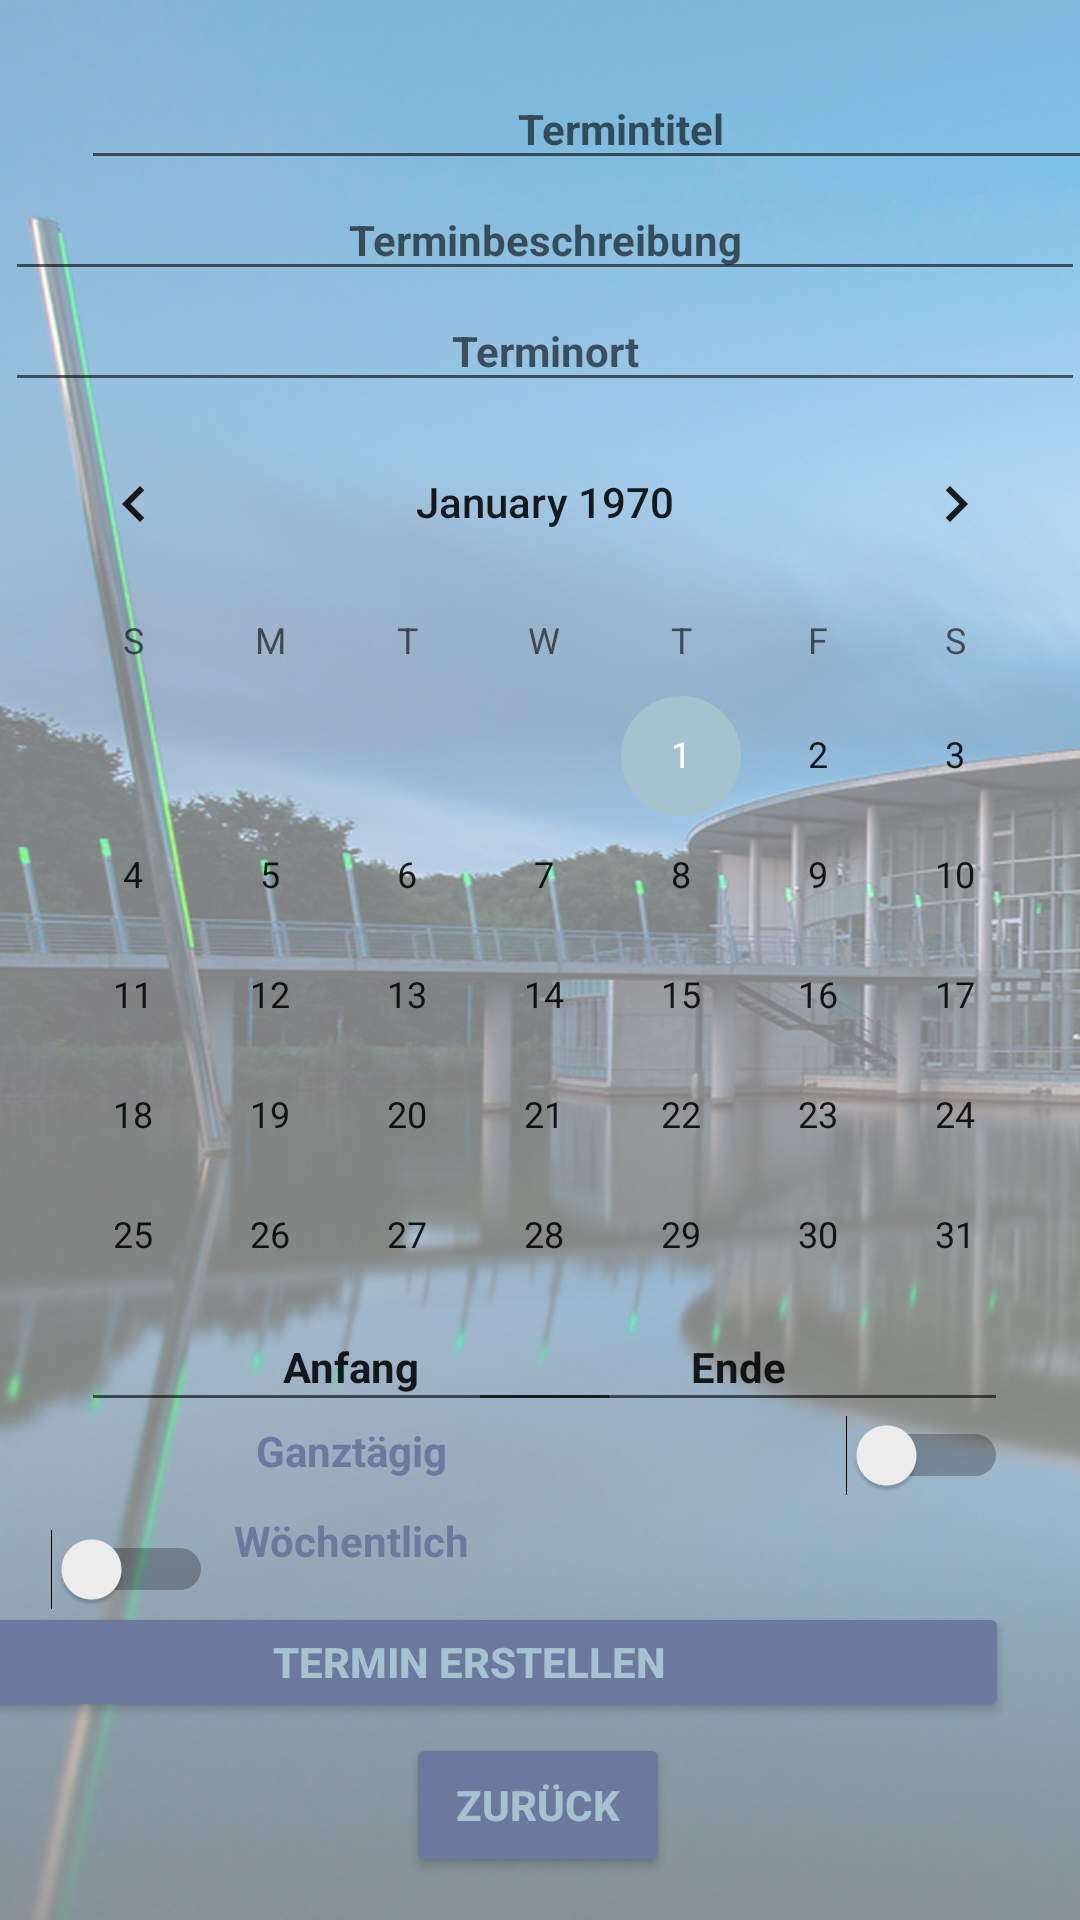

This screen was rendered from an Android layout file. Write that file and the resources it references.
<!-- AndroidManifest.xml: application theme AppTheme -->
<!-- res/layout/fragment_third.xml -->
<?xml version="1.0" encoding="utf-8"?>
<androidx.constraintlayout.widget.ConstraintLayout xmlns:android="http://schemas.android.com/apk/res/android"
    xmlns:app="http://schemas.android.com/apk/res-auto"
    xmlns:tools="http://schemas.android.com/tools"
    android:layout_width="match_parent"
    android:layout_height="match_parent"
    tools:context=".KalenderFragment">



        <EditText
            android:id="@+id/textfeld_startzeit"
            android:layout_width="180dp"
            android:layout_height="40dp"
            android:layout_marginStart="27dp"
            android:layout_marginLeft="27dp"
            android:text="@string/Zeit_Anfang"

            app:layout_constraintStart_toStartOf="parent"
            app:layout_constraintTop_toBottomOf="@+id/calendarView" />

        <TextView
            android:id="@+id/TextGanztaegig"
            android:layout_width="180dp"
            android:layout_height="30dp"
            android:layout_marginStart="27dp"
            android:layout_marginLeft="27dp"
            android:text="@string/Ganztaegig"
            app:layout_constraintBottom_toTopOf="@+id/TextWoechentlich"
            app:layout_constraintStart_toStartOf="parent"
            app:layout_constraintTop_toBottomOf="@+id/textfeld_startzeit" />

        <Button
            android:id="@+id/createNewEvent"
            android:layout_width="360dp"
            android:layout_height="40dp"
            android:layout_marginStart="27dp"
            android:layout_marginLeft="27dp"
            android:layout_marginEnd="24dp"
            android:layout_marginRight="24dp"
            android:text="@string/terminErstellen"
            android:theme="@style/AppTheme.Button"
            app:layout_constraintBottom_toBottomOf="parent"
            app:layout_constraintEnd_toEndOf="parent"
            app:layout_constraintHorizontal_bias="1.0"
            app:layout_constraintStart_toStartOf="parent"
            app:layout_constraintTop_toTopOf="parent"
            app:layout_constraintVertical_bias="0.89" />

        <EditText
            android:id="@+id/textfeldTerminbeschreibung"
            android:layout_width="360dp"
            android:layout_height="37dp"
            android:layout_marginStart="27dp"

            android:layout_marginLeft="27dp"
            android:layout_marginEnd="24dp"
            android:layout_marginRight="24dp"
            android:hint="@string/textfeldTerminbeschreibumg"
            app:layout_constraintBottom_toTopOf="@+id/textfeldTerminort"
            app:layout_constraintEnd_toEndOf="parent"
            app:layout_constraintStart_toStartOf="parent"
            app:layout_constraintTop_toBottomOf="@+id/textfeld_titel" />

        <EditText
            android:id="@+id/textfeldTerminort"
            android:layout_width="360dp"
            android:layout_height="37dp"
            android:layout_marginStart="27dp"

            android:layout_marginLeft="27dp"
            android:layout_marginEnd="24dp"
            android:layout_marginRight="24dp"
            android:hint="@string/textfeldTerminort"
            app:layout_constraintBottom_toTopOf="@+id/calendarView"
            app:layout_constraintEnd_toEndOf="parent"
            app:layout_constraintStart_toStartOf="parent"
            app:layout_constraintTop_toBottomOf="@+id/textfeldTerminbeschreibung" />

        <TextView
            android:id="@+id/TextWoechentlich"
            android:layout_width="180dp"
            android:layout_height="30dp"
            android:layout_marginStart="27dp"
            android:layout_marginLeft="27dp"
            android:text="@string/TextWoechentlich"
            app:layout_constraintBottom_toTopOf="@id/createNewEvent"
            app:layout_constraintStart_toStartOf="parent"
            app:layout_constraintTop_toBottomOf="@+id/TextGanztaegig" />

        <EditText
            android:id="@+id/textfeld_titel"
            android:layout_width="360dp"
            android:layout_height="37dp"
            android:layout_marginStart="27dp"

            android:layout_marginLeft="27dp"
            android:layout_marginTop="45dp"
            android:layout_marginEnd="24dp"
            android:layout_marginRight="24dp"
            android:hint="@string/textfeldTermintitel"
            app:layout_constraintBottom_toTopOf="@+id/textfeldTerminbeschreibung"
            app:layout_constraintEnd_toEndOf="parent"
            app:layout_constraintHorizontal_bias="0.0"
            app:layout_constraintStart_toStartOf="parent"
            app:layout_constraintTop_toTopOf="parent" />

        <Switch
            android:id="@+id/swt_daily"
            android:layout_width="71dp"
            android:layout_height="30dp"
            android:layout_marginEnd="24dp"
            android:layout_marginRight="24dp"
            android:layout_marginBottom="8dp"
            app:layout_constraintBottom_toTopOf="@+id/swt_weekly"
            app:layout_constraintEnd_toEndOf="parent"
            app:layout_constraintTop_toBottomOf="@+id/textfeld_Zeit_Ende" />

        <Switch
            android:id="@+id/swt_weekly"
            android:layout_width="71dp"
            android:layout_height="30dp"
            app:layout_constraintBottom_toTopOf="@+id/createNewEvent"
            app:layout_constraintTop_toBottomOf="@+id/swt_daily"
            tools:layout_editor_absoluteX="317dp" />

        <Button
            android:id="@+id/button_third_previous"
            android:layout_width="wrap_content"
            android:layout_height="wrap_content"
            android:text="@string/previous3"
            android:theme="@style/AppTheme.Button"
            app:layout_constraintBottom_toBottomOf="parent"
            app:layout_constraintEnd_toEndOf="parent"
            app:layout_constraintHorizontal_bias="0.498"
            app:layout_constraintStart_toStartOf="parent"
            app:layout_constraintTop_toTopOf="parent"
            app:layout_constraintVertical_bias="0.976" />

        <EditText
            android:id="@+id/textfeld_Zeit_Ende"
            android:layout_width="180dp"
            android:layout_height="40dp"
            android:layout_marginEnd="24dp"
            android:layout_marginRight="24dp"

            android:text="@string/Zeit_Ende"
            app:layout_constraintEnd_toEndOf="parent"
            app:layout_constraintTop_toBottomOf="@+id/calendarView" />

        <CalendarView
            android:id="@+id/calendarView"
            android:layout_width="360dp"
            android:layout_height="300dp"
            android:layout_marginStart="27dp"
            android:layout_marginLeft="27dp"
            android:layout_marginEnd="24dp"
            android:layout_marginRight="24dp"
            app:layout_constraintEnd_toEndOf="parent"
            app:layout_constraintStart_toStartOf="parent"
            app:layout_constraintTop_toBottomOf="@+id/textfeldTerminort" />


</androidx.constraintlayout.widget.ConstraintLayout>
<!-- resources referenced by this layout -->
<resources>
  <string name="Ganztaegig">Ganztägig</string>
  <string name="TextWoechentlich">Wöchentlich</string>
  <string name="Zeit_Anfang">Anfang</string>
  <string name="Zeit_Ende">Ende</string>
  <string name="previous3">Zurück</string>
  <string name="terminErstellen">Termin erstellen</string>
  <string name="textfeldTerminbeschreibumg">Terminbeschreibung</string>
  <string name="textfeldTerminort">Terminort</string>
  <string name="textfeldTermintitel">Termintitel</string>
  <style name="AppTheme.Button" parent="Widget.AppCompat.Button.Colored">
          <item name="colorButtonNormal">@color/colorButtonText</item>
          <item name="android:textColor">@color/colorButton</item>
      </style>
  <style name="AppTheme" parent="Theme.AppCompat.Light.DarkActionBar">
          
          <item name="android:windowBackground">@drawable/whsbg</item>
          <item name="colorPrimary">@color/colorPrimary</item>
          <item name="colorPrimaryDark">@color/colorPrimaryDark</item>
          <item name="colorAccent">@color/colorAccent</item>
          <item name="android:textColor">#6B799E</item>
          
          <item name="android:textAlignment">center</item>
          
          <item name="android:textSize">14sp</item>
          
          <item name="android:textStyle">bold</item>
          
          
  
      </style>
  <color name="colorButtonText">#6B799E</color>
  <color name="colorButton">#A6C2CE</color>
  <!-- drawable whsbg: jpg bitmap (drawable-v24, 693658 bytes) -->
  <color name="colorPrimary">#6B799E</color>
  <color name="colorPrimaryDark">#9C8F96</color>
  <color name="colorAccent">#A6C2CE</color>
</resources>
